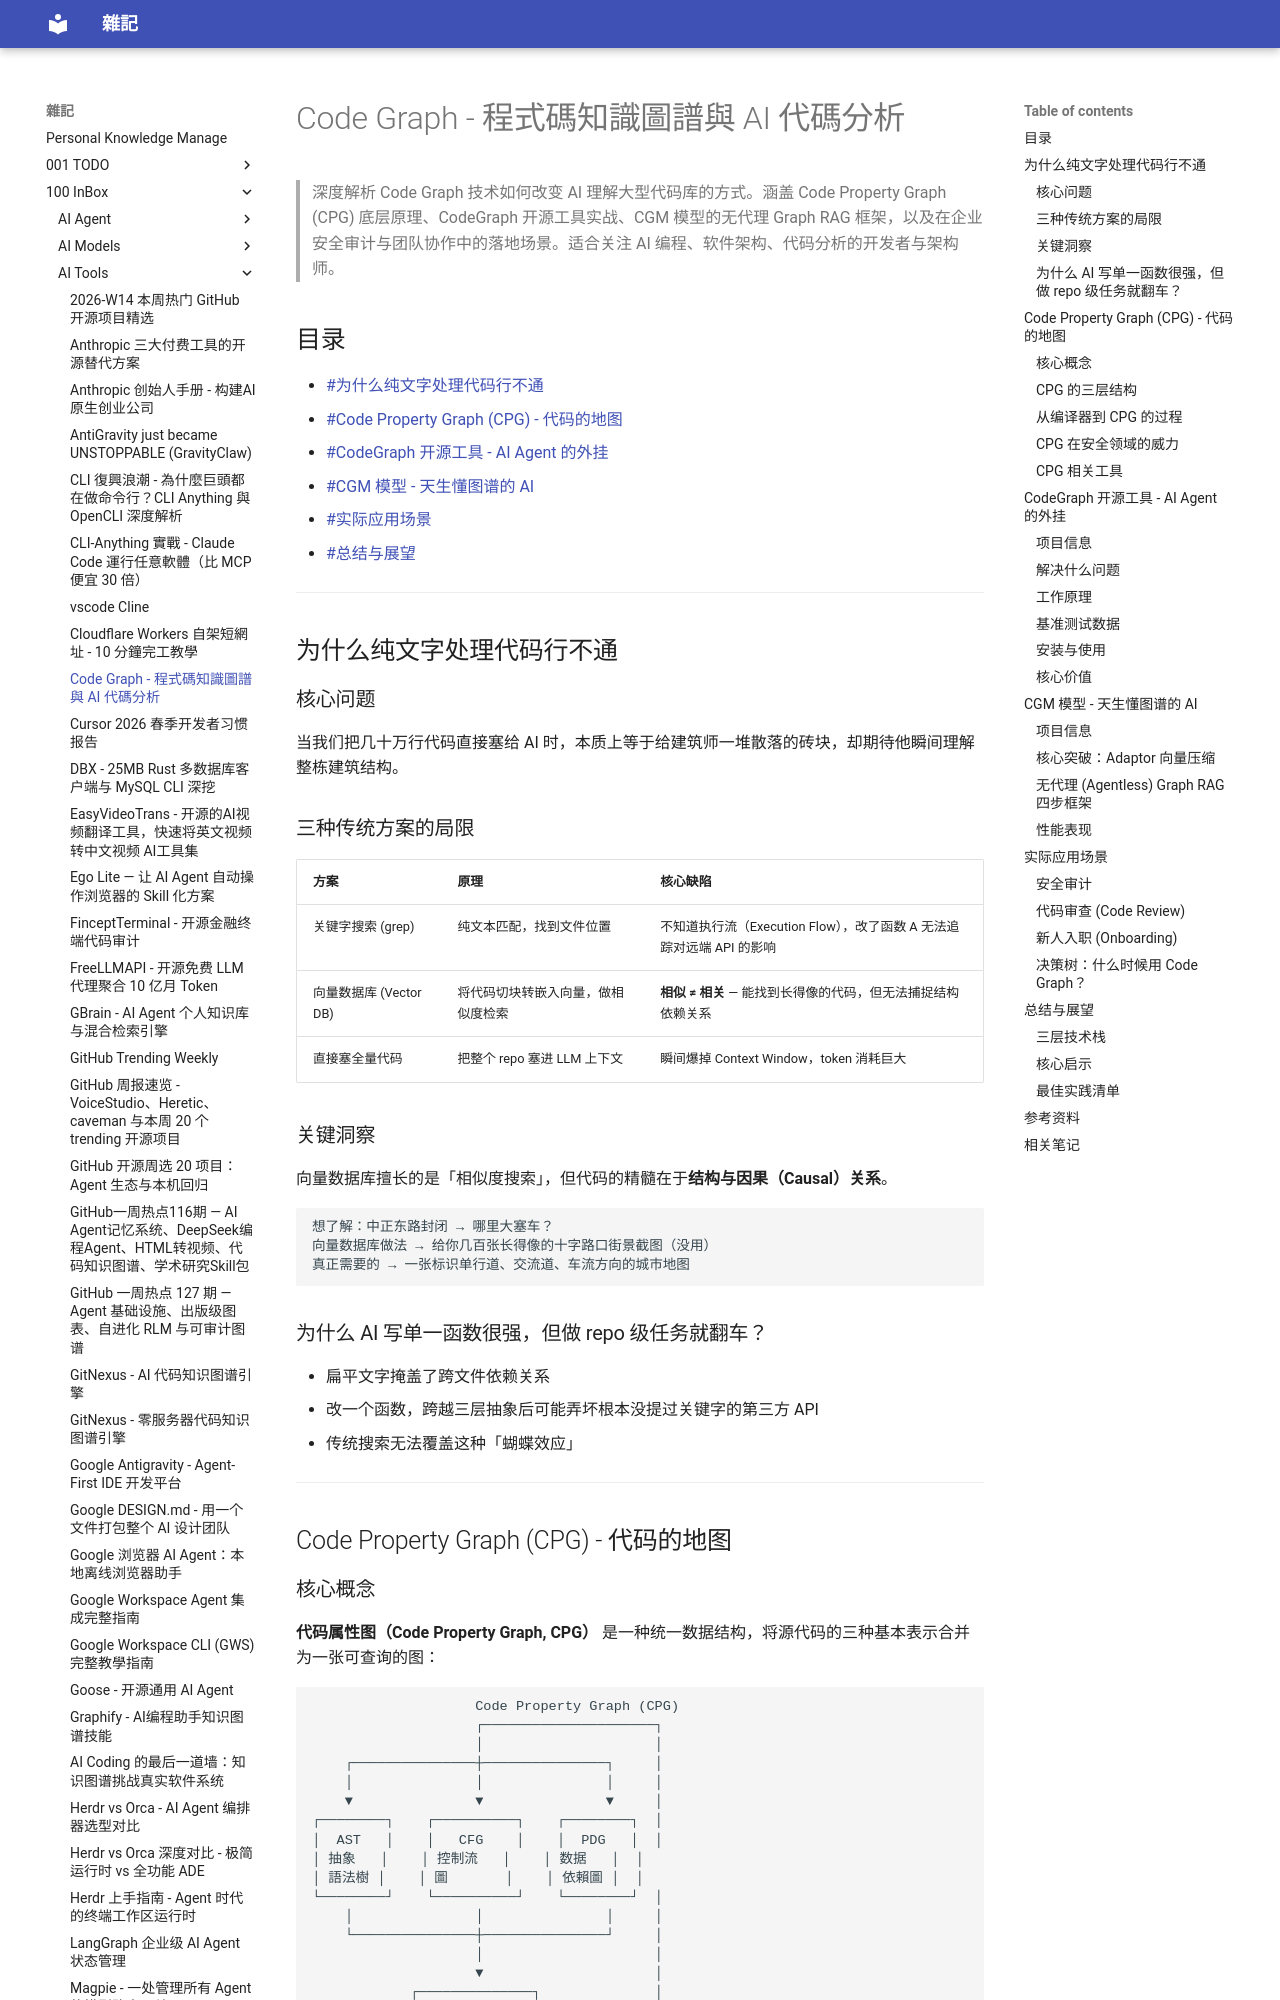

repository: yudady/yudady.github.io · page: 100-InBox/AI-Tools/Code Graph 程式碼知識圖譜/index.html · generator: mkdocs

---
title: Code Graph - 程式碼知識圖譜與 AI 代碼分析
aliases: [CPG, Code Knowledge Graph, CGM, Code Graph Model]
tags:
  - code-graph
  - ai-agent
  - status/active
  - type/doc
source:
  - "https://www.youtube.com/watch?v=upXpRAXFAEU"
  - "https://github.com/colbymchenry/codegraph"
  - "https://arxiv.org/abs/2505.16901"
author: 聽書 Listening to Books (Podcast)
created: 2026-05-24
updated: 2026-05-24
description: |
  Code Graph 如何将扁平的源代码转化为具备语义关联的图形网络，
  用 Code Property Graph (CPG)、Graph RAG、CGM 模型等技术解决 AI Agent 探索大型代码库的效率与幻觉问题。
level: intermediate
stars: 4
---

# Code Graph - 程式碼知識圖譜與 AI 代碼分析

> 深度解析 Code Graph 技术如何改变 AI 理解大型代码库的方式。涵盖 Code Property Graph (CPG) 底层原理、CodeGraph 开源工具实战、CGM 模型的无代理 Graph RAG 框架，以及在企业安全审计与团队协作中的落地场景。适合关注 AI 编程、软件架构、代码分析的开发者与架构师。

## 目录

- [[#为什么纯文字处理代码行不通]]
- [[#Code Property Graph (CPG) - 代码的地图]]
- [[#CodeGraph 开源工具 - AI Agent 的外挂]]
- [[#CGM 模型 - 天生懂图谱的 AI]]
- [[#实际应用场景]]
- [[#总结与展望]]

---

## 为什么纯文字处理代码行不通

### 核心问题

当我们把几十万行代码直接塞给 AI 时，本质上等于给建筑师一堆散落的砖块，却期待他瞬间理解整栋建筑结构。

### 三种传统方案的局限

| 方案 | 原理 | 核心缺陷 |
|------|------|----------|
| 关键字搜索 (grep) | 纯文本匹配，找到文件位置 | 不知道执行流（Execution Flow），改了函数 A 无法追踪对远端 API 的影响 |
| 向量数据库 (Vector DB) | 将代码切块转嵌入向量，做相似度检索 | **相似 ≠ 相关** — 能找到长得像的代码，但无法捕捉结构依赖关系 |
| 直接塞全量代码 | 把整个 repo 塞进 LLM 上下文 | 瞬间爆掉 Context Window，token 消耗巨大 |

### 关键洞察

向量数据库擅长的是「相似度搜索」，但代码的精髓在于**结构与因果（Causal）关系**。

```
想了解：中正东路封闭 → 哪里大塞车？
向量数据库做法 → 给你几百张长得像的十字路口街景截图（没用）
真正需要的 → 一张标识单行道、交流道、车流方向的城市地图
```

### 为什么 AI 写单一函数很强，但做 repo 级任务就翻车？

- 扁平文字掩盖了跨文件依赖关系
- 改一个函数，跨越三层抽象后可能弄坏根本没提过关键字的第三方 API
- 传统搜索无法覆盖这种「蝴蝶效应」

---

## Code Property Graph (CPG) - 代码的地图
